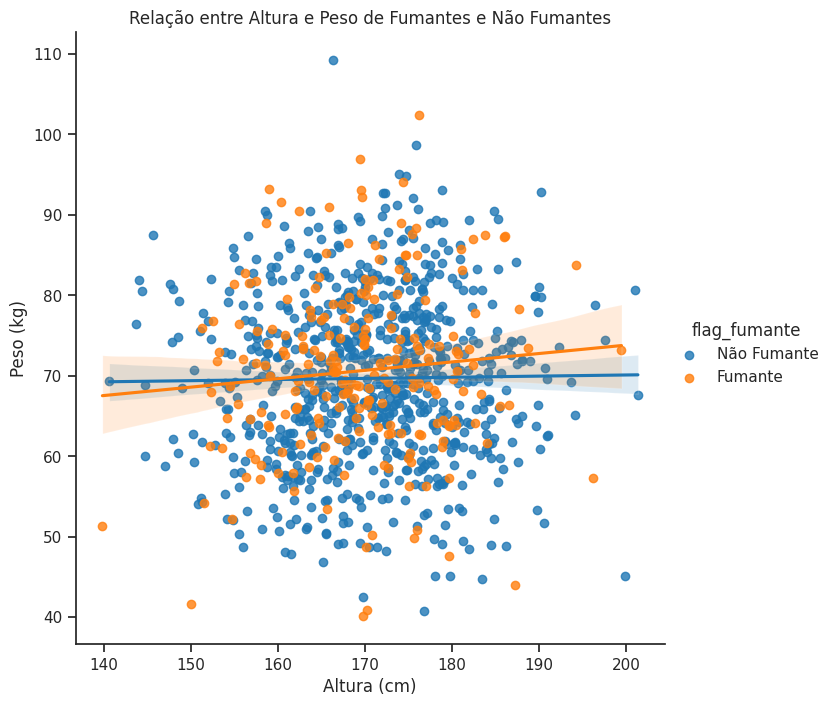

Write Python code to recreate this figure.
import numpy as np
import pandas as pd
import matplotlib as mat
import matplotlib.pyplot as plt
import seaborn as sea

np.random.seed(42)

# Número de amostras
n = 1000
pct_smokers = 0.2

# Gerar dados aleatórios, com altura e peso sendo arredondados para 2 casas decimais
flag_fumante = np.random.rand(n) < pct_smokers
idade = np.random.normal(40, 10, n)
altura = np.random.normal(170, 10, n)
peso = np.random.normal(70, 10, n)
altura = np.round(altura, 2)
peso = np.round(peso, 2)

# Criar DF com os dados 
dados = pd.DataFrame({'altura': altura, 'peso': peso, 'flag_fumante': flag_fumante})
dados['flag_fumante'] = dados['flag_fumante'].map({True: 'Fumante', False: 'Não Fumante'})

# Definir o estilo do Seaborn
sea.set(style="ticks")

# Criar o gráfico de dispersão com ajuste de regressão linear
sea.lmplot(x='altura', y='peso', data=dados, hue='flag_fumante', palette=['tab:blue', 'tab:orange'], height=7)

# Definir rótulos e título
plt.xlabel('Altura (cm)')
plt.ylabel('Peso (kg)')
plt.title('Relação entre Altura e Peso de Fumantes e Não Fumantes')

# Remover as bordas superiores e direita
sea.despine()

# Mostrar o gráfico
plt.show()
# grafico resultante está no readme
